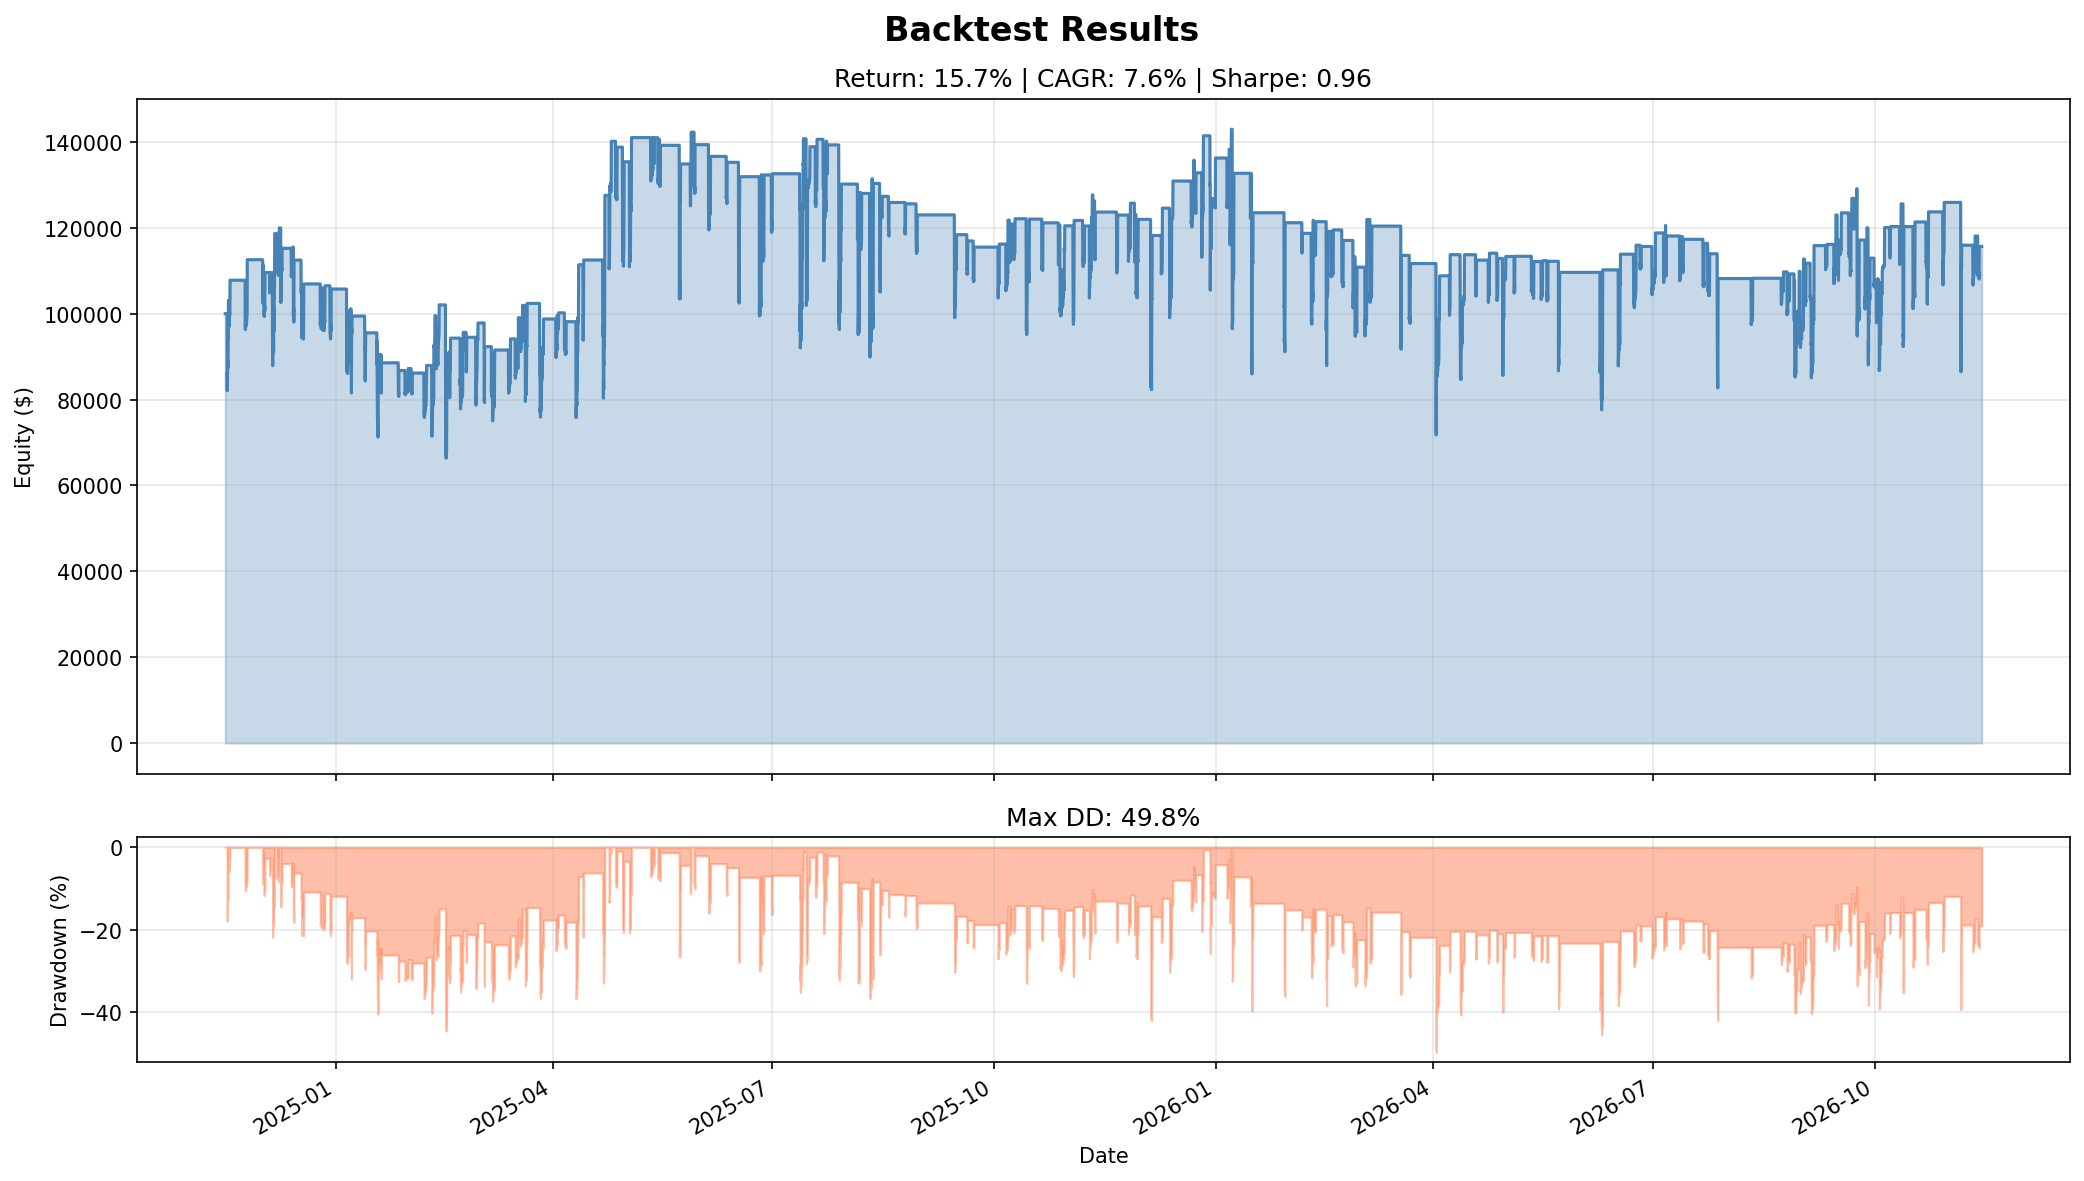

The table this chart was drawn from, first rows:
timestamp, equity
2024-11-16 07:00:00+00:00, 100000
2024-11-16 08:00:00+00:00, 100000
2024-11-16 09:00:00+00:00, 100000
2024-11-16 10:00:00+00:00, 100000
2024-11-16 11:00:00+00:00, 100000
2024-11-16 12:00:00+00:00, 100000
2024-11-16 13:00:00+00:00, 100000
2024-11-16 14:00:00+00:00, 100000
2024-11-16 15:00:00+00:00, 100000
2024-11-16 16:00:00+00:00, 100000
2024-11-16 17:00:00+00:00, 100000
2024-11-16 18:00:00+00:00, 100000
2024-11-16 19:00:00+00:00, 100000
2024-11-16 20:00:00+00:00, 100000
2024-11-16 21:00:00+00:00, 100000
2024-11-16 22:00:00+00:00, 100000
2024-11-16 23:00:00+00:00, 100000
2024-11-17 00:00:00+00:00, 100000
2024-11-17 01:00:00+00:00, 100000
2024-11-17 02:00:00+00:00, 82073
2024-11-17 03:00:00+00:00, 82808
2024-11-17 04:00:00+00:00, 86417
2024-11-17 05:00:00+00:00, 85053
2024-11-17 06:00:00+00:00, 87187
2024-11-17 07:00:00+00:00, 88057
2024-11-17 08:00:00+00:00, 88839
2024-11-17 09:00:00+00:00, 87705
2024-11-17 10:00:00+00:00, 87440
2024-11-17 11:00:00+00:00, 94380
2024-11-17 12:00:00+00:00, 94863
2024-11-17 13:00:00+00:00, 94328
2024-11-17 14:00:00+00:00, 103079
2024-11-17 15:00:00+00:00, 103079
2024-11-17 16:00:00+00:00, 103079
2024-11-17 17:00:00+00:00, 103079
2024-11-17 18:00:00+00:00, 103079
2024-11-17 19:00:00+00:00, 103079
2024-11-17 20:00:00+00:00, 103079
2024-11-17 21:00:00+00:00, 103079
2024-11-17 22:00:00+00:00, 103079
2024-11-17 23:00:00+00:00, 103079
2024-11-18 00:00:00+00:00, 97039
2024-11-18 01:00:00+00:00, 99161
2024-11-18 02:00:00+00:00, 99411
2024-11-18 03:00:00+00:00, 100206
2024-11-18 04:00:00+00:00, 99934
2024-11-18 05:00:00+00:00, 101387
2024-11-18 06:00:00+00:00, 107788
2024-11-18 07:00:00+00:00, 107788
2024-11-18 08:00:00+00:00, 107788
2024-11-18 09:00:00+00:00, 107788
2024-11-18 10:00:00+00:00, 107788
2024-11-18 11:00:00+00:00, 107788
2024-11-18 12:00:00+00:00, 107788
2024-11-18 13:00:00+00:00, 107788
2024-11-18 14:00:00+00:00, 107788
2024-11-18 15:00:00+00:00, 107788
2024-11-18 16:00:00+00:00, 107788
2024-11-18 17:00:00+00:00, 107788
2024-11-18 18:00:00+00:00, 107788
... 17,411 more rows
